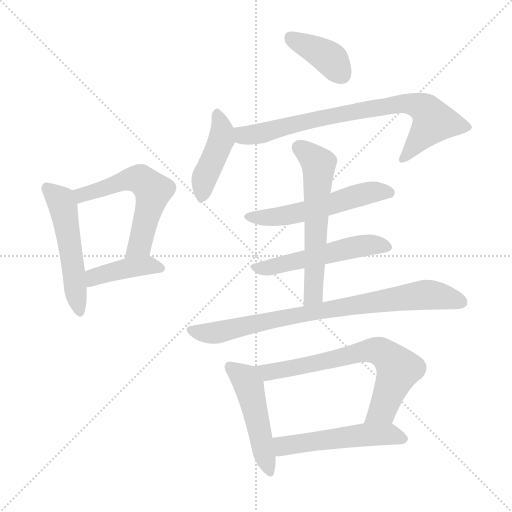
t = 0.00 s
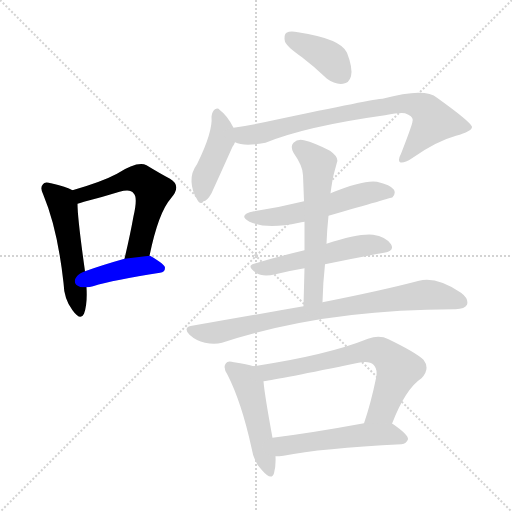
t = 1.87 s
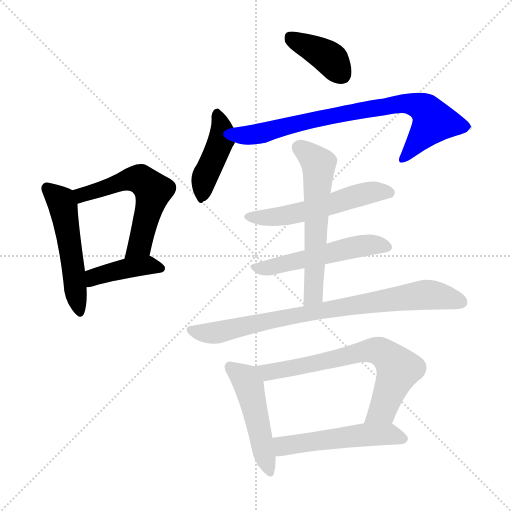
t = 3.74 s
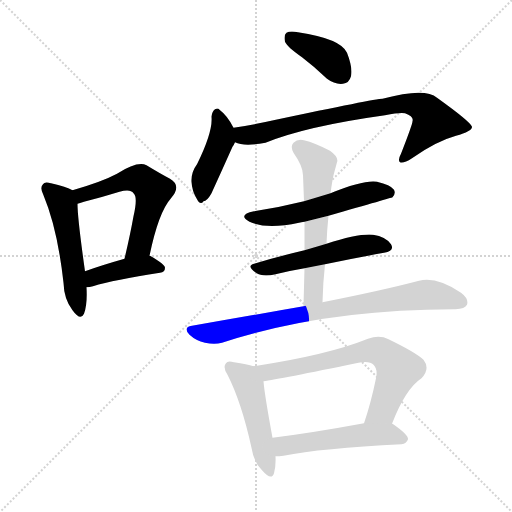
t = 5.61 s
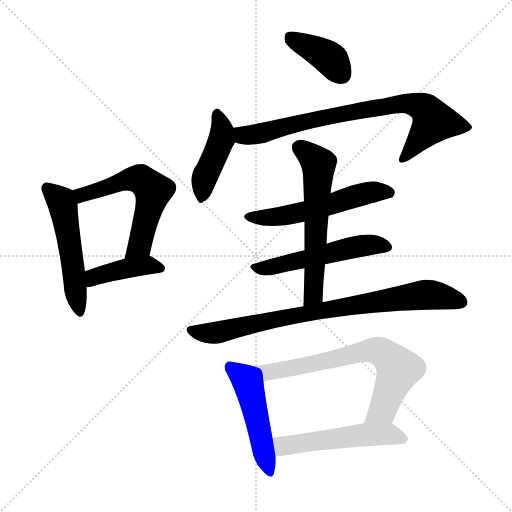
t = 7.48 s
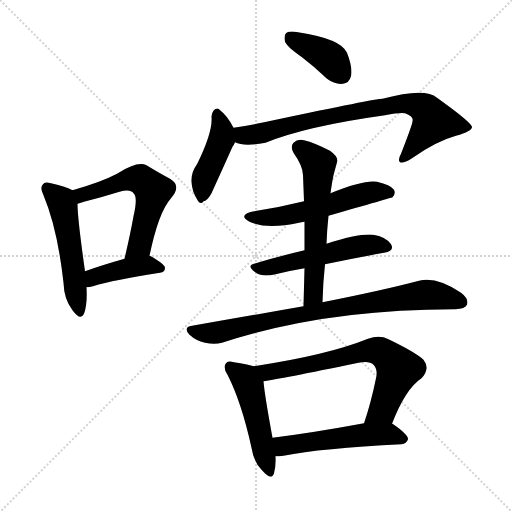
t = 9.35 s

The animated SVG that drew these frames (rendered in a browser with its animation timeline set to each time). Animation: 13 CSS @keyframes rules; one cycle of 9.35 s.

<svg version="1.1" viewBox="0 0 1024 1024" xmlns="http://www.w3.org/2000/svg">
  <g stroke="lightgray" stroke-dasharray="1,1" stroke-width="1" transform="scale(4, 4)">
    <line x1="0" y1="0" x2="256" y2="256"></line>
    <line x1="256" y1="0" x2="0" y2="256"></line>
    <line x1="128" y1="0" x2="128" y2="256"></line>
    <line x1="0" y1="128" x2="256" y2="128"></line>
  </g>
<g transform="scale(1, -1) translate(0, -900)">
   <style type="text/css">
    @keyframes keyframes0 {
      from {
       stroke: blue;
       stroke-dashoffset: 514;
       stroke-width: 128;
       }
       63% {
       animation-timing-function: step-end;
       stroke: blue;
       stroke-dashoffset: 0;
       stroke-width: 128;
       }
       to {
       stroke: black;
       stroke-width: 1024;
       }
       }
       #make-me-a-hanzi-animation-0 {
         animation: keyframes0 0.668294s both;
         animation-delay: 0.000000s;
         animation-timing-function: linear;
       }
    @keyframes keyframes1 {
      from {
       stroke: blue;
       stroke-dashoffset: 565;
       stroke-width: 128;
       }
       65% {
       animation-timing-function: step-end;
       stroke: blue;
       stroke-dashoffset: 0;
       stroke-width: 128;
       }
       to {
       stroke: black;
       stroke-width: 1024;
       }
       }
       #make-me-a-hanzi-animation-1 {
         animation: keyframes1 0.709798s both;
         animation-delay: 0.668294s;
         animation-timing-function: linear;
       }
    @keyframes keyframes2 {
      from {
       stroke: blue;
       stroke-dashoffset: 408;
       stroke-width: 128;
       }
       57% {
       animation-timing-function: step-end;
       stroke: blue;
       stroke-dashoffset: 0;
       stroke-width: 128;
       }
       to {
       stroke: black;
       stroke-width: 1024;
       }
       }
       #make-me-a-hanzi-animation-2 {
         animation: keyframes2 0.582031s both;
         animation-delay: 1.378092s;
         animation-timing-function: linear;
       }
    @keyframes keyframes3 {
      from {
       stroke: blue;
       stroke-dashoffset: 387;
       stroke-width: 128;
       }
       56% {
       animation-timing-function: step-end;
       stroke: blue;
       stroke-dashoffset: 0;
       stroke-width: 128;
       }
       to {
       stroke: black;
       stroke-width: 1024;
       }
       }
       #make-me-a-hanzi-animation-3 {
         animation: keyframes3 0.564941s both;
         animation-delay: 1.960124s;
         animation-timing-function: linear;
       }
    @keyframes keyframes4 {
      from {
       stroke: blue;
       stroke-dashoffset: 427;
       stroke-width: 128;
       }
       58% {
       animation-timing-function: step-end;
       stroke: blue;
       stroke-dashoffset: 0;
       stroke-width: 128;
       }
       to {
       stroke: black;
       stroke-width: 1024;
       }
       }
       #make-me-a-hanzi-animation-4 {
         animation: keyframes4 0.597493s both;
         animation-delay: 2.525065s;
         animation-timing-function: linear;
       }
    @keyframes keyframes5 {
      from {
       stroke: blue;
       stroke-dashoffset: 770;
       stroke-width: 128;
       }
       71% {
       animation-timing-function: step-end;
       stroke: blue;
       stroke-dashoffset: 0;
       stroke-width: 128;
       }
       to {
       stroke: black;
       stroke-width: 1024;
       }
       }
       #make-me-a-hanzi-animation-5 {
         animation: keyframes5 0.876628s both;
         animation-delay: 3.122559s;
         animation-timing-function: linear;
       }
    @keyframes keyframes6 {
      from {
       stroke: blue;
       stroke-dashoffset: 542;
       stroke-width: 128;
       }
       64% {
       animation-timing-function: step-end;
       stroke: blue;
       stroke-dashoffset: 0;
       stroke-width: 128;
       }
       to {
       stroke: black;
       stroke-width: 1024;
       }
       }
       #make-me-a-hanzi-animation-6 {
         animation: keyframes6 0.691081s both;
         animation-delay: 3.999186s;
         animation-timing-function: linear;
       }
    @keyframes keyframes7 {
      from {
       stroke: blue;
       stroke-dashoffset: 524;
       stroke-width: 128;
       }
       63% {
       animation-timing-function: step-end;
       stroke: blue;
       stroke-dashoffset: 0;
       stroke-width: 128;
       }
       to {
       stroke: black;
       stroke-width: 1024;
       }
       }
       #make-me-a-hanzi-animation-7 {
         animation: keyframes7 0.676432s both;
         animation-delay: 4.690267s;
         animation-timing-function: linear;
       }
    @keyframes keyframes8 {
      from {
       stroke: blue;
       stroke-dashoffset: 806;
       stroke-width: 128;
       }
       72% {
       animation-timing-function: step-end;
       stroke: blue;
       stroke-dashoffset: 0;
       stroke-width: 128;
       }
       to {
       stroke: black;
       stroke-width: 1024;
       }
       }
       #make-me-a-hanzi-animation-8 {
         animation: keyframes8 0.905924s both;
         animation-delay: 5.366699s;
         animation-timing-function: linear;
       }
    @keyframes keyframes9 {
      from {
       stroke: blue;
       stroke-dashoffset: 587;
       stroke-width: 128;
       }
       66% {
       animation-timing-function: step-end;
       stroke: blue;
       stroke-dashoffset: 0;
       stroke-width: 128;
       }
       to {
       stroke: black;
       stroke-width: 1024;
       }
       }
       #make-me-a-hanzi-animation-9 {
         animation: keyframes9 0.727702s both;
         animation-delay: 6.272624s;
         animation-timing-function: linear;
       }
    @keyframes keyframes10 {
      from {
       stroke: blue;
       stroke-dashoffset: 482;
       stroke-width: 128;
       }
       61% {
       animation-timing-function: step-end;
       stroke: blue;
       stroke-dashoffset: 0;
       stroke-width: 128;
       }
       to {
       stroke: black;
       stroke-width: 1024;
       }
       }
       #make-me-a-hanzi-animation-10 {
         animation: keyframes10 0.642253s both;
         animation-delay: 7.000326s;
         animation-timing-function: linear;
       }
    @keyframes keyframes11 {
      from {
       stroke: blue;
       stroke-dashoffset: 682;
       stroke-width: 128;
       }
       69% {
       animation-timing-function: step-end;
       stroke: blue;
       stroke-dashoffset: 0;
       stroke-width: 128;
       }
       to {
       stroke: black;
       stroke-width: 1024;
       }
       }
       #make-me-a-hanzi-animation-11 {
         animation: keyframes11 0.805013s both;
         animation-delay: 7.642578s;
         animation-timing-function: linear;
       }
    @keyframes keyframes12 {
      from {
       stroke: blue;
       stroke-dashoffset: 518;
       stroke-width: 128;
       }
       63% {
       animation-timing-function: step-end;
       stroke: blue;
       stroke-dashoffset: 0;
       stroke-width: 128;
       }
       to {
       stroke: black;
       stroke-width: 1024;
       }
       }
       #make-me-a-hanzi-animation-12 {
         animation: keyframes12 0.671549s both;
         animation-delay: 8.447591s;
         animation-timing-function: linear;
       }
</style>
<path d="M 145.0 519.5 Q 133.0 526.5 102.0 533.5 Q 89.0 537.5 86.0 531.5 Q 79.0 525.5 87.0 509.5 Q 115.0 442.5 127.0 334.5 Q 128.0 301.5 145.0 279.5 Q 161.0 257.5 168.0 272.5 Q 175.0 291.5 173.0 325.5 L 170.0 357.5 Q 155.0 463.5 155.0 492.5 C 154.0 515.5 154.0 515.5 145.0 519.5 Z" fill="lightgray"></path> 
<path d="M 299.0 388.5 Q 317.0 475.5 342.0 503.5 Q 364.0 528.5 340.0 542.5 Q 321.0 552.5 293.0 569.5 Q 275.0 578.5 234.0 552.5 Q 204.0 536.5 145.0 519.5 C 116.0 511.5 126.0 483.5 155.0 492.5 Q 159.0 493.5 168.0 496.5 Q 207.0 506.5 239.0 516.5 Q 261.0 522.5 267.0 513.5 Q 276.0 506.5 267.0 467.5 Q 260.0 428.5 249.0 382.5 C 242.0 353.5 293.0 359.5 299.0 388.5 Z" fill="lightgray"></path> 
<path d="M 173.0 325.5 Q 179.0 325.5 186.0 327.5 Q 228.0 340.5 320.0 354.5 Q 330.0 355.5 330.0 364.5 Q 330.0 371.5 300.0 388.5 L 299.0 388.5 L 249.0 382.5 Q 203.0 369.5 170.0 357.5 C 142.0 347.5 143.0 323.5 173.0 325.5 Z" fill="lightgray"></path> 
<path d="M 604.0 785.5 Q 629.0 766.5 654.0 742.5 Q 670.0 730.5 686.0 732.5 Q 698.0 733.5 702.0 747.5 Q 706.0 763.5 694.0 794.5 Q 682.0 822.5 596.0 835.5 Q 580.0 838.5 573.0 834.5 Q 567.0 830.5 570.0 816.5 Q 574.0 806.5 604.0 785.5 Z" fill="lightgray"></path> 
<path d="M 467.0 644.5 Q 455.0 668.5 439.0 680.5 Q 436.0 684.5 430.0 681.5 Q 424.0 677.5 423.0 666.5 Q 426.0 636.5 394.0 571.5 Q 382.0 555.5 383.0 536.5 Q 384.0 517.5 394.0 501.5 Q 401.0 488.5 407.0 497.5 Q 414.0 497.5 423.0 513.5 Q 444.0 559.5 465.0 606.5 Q 468.0 610.5 470.0 615.5 C 476.0 627.5 476.0 627.5 467.0 644.5 Z" fill="lightgray"></path> 
<path d="M 470.0 615.5 Q 488.0 606.5 531.0 614.5 Q 612.0 647.5 770.0 669.5 Q 800.0 675.5 810.0 673.5 Q 828.0 667.5 825.0 657.5 Q 825.0 651.5 802.0 592.5 Q 795.0 579.5 800.0 575.5 Q 807.0 572.5 824.0 583.5 Q 872.0 617.5 912.0 628.5 Q 945.0 637.5 944.0 646.5 Q 941.0 656.5 874.0 704.5 Q 850.0 725.5 765.0 702.5 Q 750.0 702.5 547.0 659.5 Q 507.0 650.5 467.0 644.5 C 437.0 639.5 441.0 623.5 470.0 615.5 Z" fill="lightgray"></path> 
<path d="M 657.0 468.5 Q 783.0 504.5 785.0 505.5 Q 792.0 512.5 788.0 520.5 Q 781.0 530.5 754.0 536.5 Q 727.0 540.5 661.0 513.5 L 608.0 497.5 Q 560.0 485.5 508.0 477.5 Q 474.0 470.5 499.0 456.5 Q 533.0 440.5 598.0 454.5 Q 602.0 455.5 609.0 456.5 L 657.0 468.5 Z" fill="lightgray"></path> 
<path d="M 650.0 371.5 Q 713.0 384.5 768.0 394.5 Q 790.0 398.5 782.0 411.5 Q 772.0 426.5 746.0 430.5 Q 718.0 433.5 653.0 412.5 L 609.0 399.5 Q 554.0 386.5 508.0 372.5 Q 492.0 368.5 512.0 354.5 Q 525.0 345.5 551.0 351.5 Q 579.0 358.5 609.0 363.5 L 650.0 371.5 Z" fill="lightgray"></path> 
<path d="M 607.0 287.5 Q 504.0 269.5 384.0 248.5 Q 365.0 245.5 379.0 230.5 Q 392.0 218.5 410.0 214.5 Q 429.0 210.5 444.0 214.5 Q 649.0 281.5 908.0 281.5 Q 909.0 281.5 911.0 281.5 Q 930.0 282.5 934.0 290.5 Q 938.0 302.5 922.0 314.5 Q 873.0 347.5 838.0 338.5 Q 766.0 319.5 645.0 295.5 L 607.0 287.5 Z" fill="lightgray"></path> 
<path d="M 645.0 295.5 Q 646.0 335.5 650.0 371.5 L 653.0 412.5 Q 654.0 440.5 657.0 468.5 L 661.0 513.5 Q 664.0 535.5 667.0 549.5 Q 671.0 564.5 674.0 575.5 Q 678.0 585.5 660.0 598.5 Q 629.0 614.5 608.0 619.5 Q 595.0 622.5 587.0 614.5 Q 580.0 607.5 587.0 594.5 Q 606.0 567.5 606.0 549.5 Q 607.0 524.5 608.0 497.5 L 609.0 456.5 Q 609.0 428.5 609.0 399.5 L 609.0 363.5 Q 608.0 326.5 607.0 287.5 C 606.0 257.5 644.0 265.5 645.0 295.5 Z" fill="lightgray"></path> 
<path d="M 507.0 167.5 Q 495.0 171.5 468.0 175.5 Q 455.0 179.5 452.0 173.5 Q 445.0 166.5 455.0 150.5 Q 483.0 95.5 503.0 4.5 Q 507.0 -23.5 524.0 -40.5 Q 543.0 -62.5 548.0 -46.5 Q 552.0 -33.5 551.0 -12.5 L 545.0 24.5 Q 529.0 111.5 527.0 137.5 C 525.0 162.5 525.0 162.5 507.0 167.5 Z" fill="lightgray"></path> 
<path d="M 784.0 52.5 Q 811.0 122.5 843.0 143.5 Q 861.0 162.5 847.0 180.5 Q 831.0 195.5 777.0 221.5 Q 759.0 230.5 736.0 222.5 Q 654.0 189.5 507.0 167.5 C 477.0 162.5 497.0 132.5 527.0 137.5 Q 557.0 141.5 717.0 174.5 Q 739.0 178.5 747.0 170.5 Q 756.0 161.5 752.0 143.5 Q 742.0 94.5 728.0 53.5 C 719.0 24.5 773.0 24.5 784.0 52.5 Z" fill="lightgray"></path> 
<path d="M 551.0 -12.5 Q 558.0 -12.5 567.0 -11.5 Q 642.0 3.5 803.0 11.5 Q 813.0 12.5 816.0 21.5 Q 817.0 30.5 785.0 52.5 L 784.0 52.5 L 728.0 53.5 Q 625.0 34.5 545.0 24.5 C 515.0 20.5 521.0 -13.5 551.0 -12.5 Z" fill="lightgray"></path> 
      <clipPath id="make-me-a-hanzi-clip-0">
      <path d="M 145.0 519.5 Q 133.0 526.5 102.0 533.5 Q 89.0 537.5 86.0 531.5 Q 79.0 525.5 87.0 509.5 Q 115.0 442.5 127.0 334.5 Q 128.0 301.5 145.0 279.5 Q 161.0 257.5 168.0 272.5 Q 175.0 291.5 173.0 325.5 L 170.0 357.5 Q 155.0 463.5 155.0 492.5 C 154.0 515.5 154.0 515.5 145.0 519.5 Z" fill="lightgray"></path>
      </clipPath>
      <path clip-path="url(#make-me-a-hanzi-clip-0)" d="M 95.0 523.5 L 126.0 488.5 L 157.0 279.5 " fill="none" id="make-me-a-hanzi-animation-0" stroke-dasharray="386 772" stroke-linecap="round"></path>

      <clipPath id="make-me-a-hanzi-clip-1">
      <path d="M 299.0 388.5 Q 317.0 475.5 342.0 503.5 Q 364.0 528.5 340.0 542.5 Q 321.0 552.5 293.0 569.5 Q 275.0 578.5 234.0 552.5 Q 204.0 536.5 145.0 519.5 C 116.0 511.5 126.0 483.5 155.0 492.5 Q 159.0 493.5 168.0 496.5 Q 207.0 506.5 239.0 516.5 Q 261.0 522.5 267.0 513.5 Q 276.0 506.5 267.0 467.5 Q 260.0 428.5 249.0 382.5 C 242.0 353.5 293.0 359.5 299.0 388.5 Z" fill="lightgray"></path>
      </clipPath>
      <path clip-path="url(#make-me-a-hanzi-clip-1)" d="M 159.0 501.5 L 164.0 510.5 L 253.0 540.5 L 284.0 539.5 L 306.0 518.5 L 278.0 407.5 L 255.0 389.5 " fill="none" id="make-me-a-hanzi-animation-1" stroke-dasharray="437 874" stroke-linecap="round"></path>

      <clipPath id="make-me-a-hanzi-clip-2">
      <path d="M 173.0 325.5 Q 179.0 325.5 186.0 327.5 Q 228.0 340.5 320.0 354.5 Q 330.0 355.5 330.0 364.5 Q 330.0 371.5 300.0 388.5 L 299.0 388.5 L 249.0 382.5 Q 203.0 369.5 170.0 357.5 C 142.0 347.5 143.0 323.5 173.0 325.5 Z" fill="lightgray"></path>
      </clipPath>
      <path clip-path="url(#make-me-a-hanzi-clip-2)" d="M 179.0 331.5 L 193.0 347.5 L 247.0 362.5 L 295.0 369.5 L 321.0 363.5 " fill="none" id="make-me-a-hanzi-animation-2" stroke-dasharray="280 560" stroke-linecap="round"></path>

      <clipPath id="make-me-a-hanzi-clip-3">
      <path d="M 604.0 785.5 Q 629.0 766.5 654.0 742.5 Q 670.0 730.5 686.0 732.5 Q 698.0 733.5 702.0 747.5 Q 706.0 763.5 694.0 794.5 Q 682.0 822.5 596.0 835.5 Q 580.0 838.5 573.0 834.5 Q 567.0 830.5 570.0 816.5 Q 574.0 806.5 604.0 785.5 Z" fill="lightgray"></path>
      </clipPath>
      <path clip-path="url(#make-me-a-hanzi-clip-3)" d="M 580.0 826.5 L 651.0 789.5 L 684.0 750.5 " fill="none" id="make-me-a-hanzi-animation-3" stroke-dasharray="259 518" stroke-linecap="round"></path>

      <clipPath id="make-me-a-hanzi-clip-4">
      <path d="M 467.0 644.5 Q 455.0 668.5 439.0 680.5 Q 436.0 684.5 430.0 681.5 Q 424.0 677.5 423.0 666.5 Q 426.0 636.5 394.0 571.5 Q 382.0 555.5 383.0 536.5 Q 384.0 517.5 394.0 501.5 Q 401.0 488.5 407.0 497.5 Q 414.0 497.5 423.0 513.5 Q 444.0 559.5 465.0 606.5 Q 468.0 610.5 470.0 615.5 C 476.0 627.5 476.0 627.5 467.0 644.5 Z" fill="lightgray"></path>
      </clipPath>
      <path clip-path="url(#make-me-a-hanzi-clip-4)" d="M 434.0 673.5 L 444.0 641.5 L 442.0 620.5 L 412.0 553.5 L 404.0 511.5 " fill="none" id="make-me-a-hanzi-animation-4" stroke-dasharray="299 598" stroke-linecap="round"></path>

      <clipPath id="make-me-a-hanzi-clip-5">
      <path d="M 470.0 615.5 Q 488.0 606.5 531.0 614.5 Q 612.0 647.5 770.0 669.5 Q 800.0 675.5 810.0 673.5 Q 828.0 667.5 825.0 657.5 Q 825.0 651.5 802.0 592.5 Q 795.0 579.5 800.0 575.5 Q 807.0 572.5 824.0 583.5 Q 872.0 617.5 912.0 628.5 Q 945.0 637.5 944.0 646.5 Q 941.0 656.5 874.0 704.5 Q 850.0 725.5 765.0 702.5 Q 750.0 702.5 547.0 659.5 Q 507.0 650.5 467.0 644.5 C 437.0 639.5 441.0 623.5 470.0 615.5 Z" fill="lightgray"></path>
      </clipPath>
      <path clip-path="url(#make-me-a-hanzi-clip-5)" d="M 475.0 637.5 L 490.0 629.5 L 518.0 632.5 L 639.0 664.5 L 820.0 693.5 L 853.0 679.5 L 866.0 654.5 L 805.0 580.5 " fill="none" id="make-me-a-hanzi-animation-5" stroke-dasharray="642 1284" stroke-linecap="round"></path>

      <clipPath id="make-me-a-hanzi-clip-6">
      <path d="M 657.0 468.5 Q 783.0 504.5 785.0 505.5 Q 792.0 512.5 788.0 520.5 Q 781.0 530.5 754.0 536.5 Q 727.0 540.5 661.0 513.5 L 608.0 497.5 Q 560.0 485.5 508.0 477.5 Q 474.0 470.5 499.0 456.5 Q 533.0 440.5 598.0 454.5 Q 602.0 455.5 609.0 456.5 L 657.0 468.5 Z" fill="lightgray"></path>
      </clipPath>
      <path clip-path="url(#make-me-a-hanzi-clip-6)" d="M 501.0 468.5 L 569.0 468.5 L 740.0 515.5 L 781.0 514.5 " fill="none" id="make-me-a-hanzi-animation-6" stroke-dasharray="414 828" stroke-linecap="round"></path>

      <clipPath id="make-me-a-hanzi-clip-7">
      <path d="M 650.0 371.5 Q 713.0 384.5 768.0 394.5 Q 790.0 398.5 782.0 411.5 Q 772.0 426.5 746.0 430.5 Q 718.0 433.5 653.0 412.5 L 609.0 399.5 Q 554.0 386.5 508.0 372.5 Q 492.0 368.5 512.0 354.5 Q 525.0 345.5 551.0 351.5 Q 579.0 358.5 609.0 363.5 L 650.0 371.5 Z" fill="lightgray"></path>
      </clipPath>
      <path clip-path="url(#make-me-a-hanzi-clip-7)" d="M 510.0 363.5 L 541.0 364.5 L 705.0 405.5 L 749.0 411.5 L 772.0 405.5 " fill="none" id="make-me-a-hanzi-animation-7" stroke-dasharray="396 792" stroke-linecap="round"></path>

      <clipPath id="make-me-a-hanzi-clip-8">
      <path d="M 607.0 287.5 Q 504.0 269.5 384.0 248.5 Q 365.0 245.5 379.0 230.5 Q 392.0 218.5 410.0 214.5 Q 429.0 210.5 444.0 214.5 Q 649.0 281.5 908.0 281.5 Q 909.0 281.5 911.0 281.5 Q 930.0 282.5 934.0 290.5 Q 938.0 302.5 922.0 314.5 Q 873.0 347.5 838.0 338.5 Q 766.0 319.5 645.0 295.5 L 607.0 287.5 Z" fill="lightgray"></path>
      </clipPath>
      <path clip-path="url(#make-me-a-hanzi-clip-8)" d="M 382.0 239.5 L 435.0 234.5 L 657.0 282.5 L 839.0 309.5 L 875.0 309.5 L 923.0 295.5 " fill="none" id="make-me-a-hanzi-animation-8" stroke-dasharray="678 1356" stroke-linecap="round"></path>

      <clipPath id="make-me-a-hanzi-clip-9">
      <path d="M 645.0 295.5 Q 646.0 335.5 650.0 371.5 L 653.0 412.5 Q 654.0 440.5 657.0 468.5 L 661.0 513.5 Q 664.0 535.5 667.0 549.5 Q 671.0 564.5 674.0 575.5 Q 678.0 585.5 660.0 598.5 Q 629.0 614.5 608.0 619.5 Q 595.0 622.5 587.0 614.5 Q 580.0 607.5 587.0 594.5 Q 606.0 567.5 606.0 549.5 Q 607.0 524.5 608.0 497.5 L 609.0 456.5 Q 609.0 428.5 609.0 399.5 L 609.0 363.5 Q 608.0 326.5 607.0 287.5 C 606.0 257.5 644.0 265.5 645.0 295.5 Z" fill="lightgray"></path>
      </clipPath>
      <path clip-path="url(#make-me-a-hanzi-clip-9)" d="M 599.0 604.5 L 627.0 583.5 L 638.0 564.5 L 628.0 319.5 L 612.0 295.5 " fill="none" id="make-me-a-hanzi-animation-9" stroke-dasharray="459 918" stroke-linecap="round"></path>

      <clipPath id="make-me-a-hanzi-clip-10">
      <path d="M 507.0 167.5 Q 495.0 171.5 468.0 175.5 Q 455.0 179.5 452.0 173.5 Q 445.0 166.5 455.0 150.5 Q 483.0 95.5 503.0 4.5 Q 507.0 -23.5 524.0 -40.5 Q 543.0 -62.5 548.0 -46.5 Q 552.0 -33.5 551.0 -12.5 L 545.0 24.5 Q 529.0 111.5 527.0 137.5 C 525.0 162.5 525.0 162.5 507.0 167.5 Z" fill="lightgray"></path>
      </clipPath>
      <path clip-path="url(#make-me-a-hanzi-clip-10)" d="M 461.0 165.5 L 486.0 146.5 L 498.0 127.5 L 537.0 -40.5 " fill="none" id="make-me-a-hanzi-animation-10" stroke-dasharray="354 708" stroke-linecap="round"></path>

      <clipPath id="make-me-a-hanzi-clip-11">
      <path d="M 784.0 52.5 Q 811.0 122.5 843.0 143.5 Q 861.0 162.5 847.0 180.5 Q 831.0 195.5 777.0 221.5 Q 759.0 230.5 736.0 222.5 Q 654.0 189.5 507.0 167.5 C 477.0 162.5 497.0 132.5 527.0 137.5 Q 557.0 141.5 717.0 174.5 Q 739.0 178.5 747.0 170.5 Q 756.0 161.5 752.0 143.5 Q 742.0 94.5 728.0 53.5 C 719.0 24.5 773.0 24.5 784.0 52.5 Z" fill="lightgray"></path>
      </clipPath>
      <path clip-path="url(#make-me-a-hanzi-clip-11)" d="M 517.0 166.5 L 535.0 155.5 L 739.0 198.5 L 762.0 196.5 L 797.0 161.5 L 763.0 78.5 L 735.0 58.5 " fill="none" id="make-me-a-hanzi-animation-11" stroke-dasharray="554 1108" stroke-linecap="round"></path>

      <clipPath id="make-me-a-hanzi-clip-12">
      <path d="M 551.0 -12.5 Q 558.0 -12.5 567.0 -11.5 Q 642.0 3.5 803.0 11.5 Q 813.0 12.5 816.0 21.5 Q 817.0 30.5 785.0 52.5 L 784.0 52.5 L 728.0 53.5 Q 625.0 34.5 545.0 24.5 C 515.0 20.5 521.0 -13.5 551.0 -12.5 Z" fill="lightgray"></path>
      </clipPath>
      <path clip-path="url(#make-me-a-hanzi-clip-12)" d="M 555.0 -5.5 L 567.0 8.5 L 723.0 30.5 L 783.0 31.5 L 807.0 22.5 " fill="none" id="make-me-a-hanzi-animation-12" stroke-dasharray="390 780" stroke-linecap="round"></path>

</g>
</svg>
